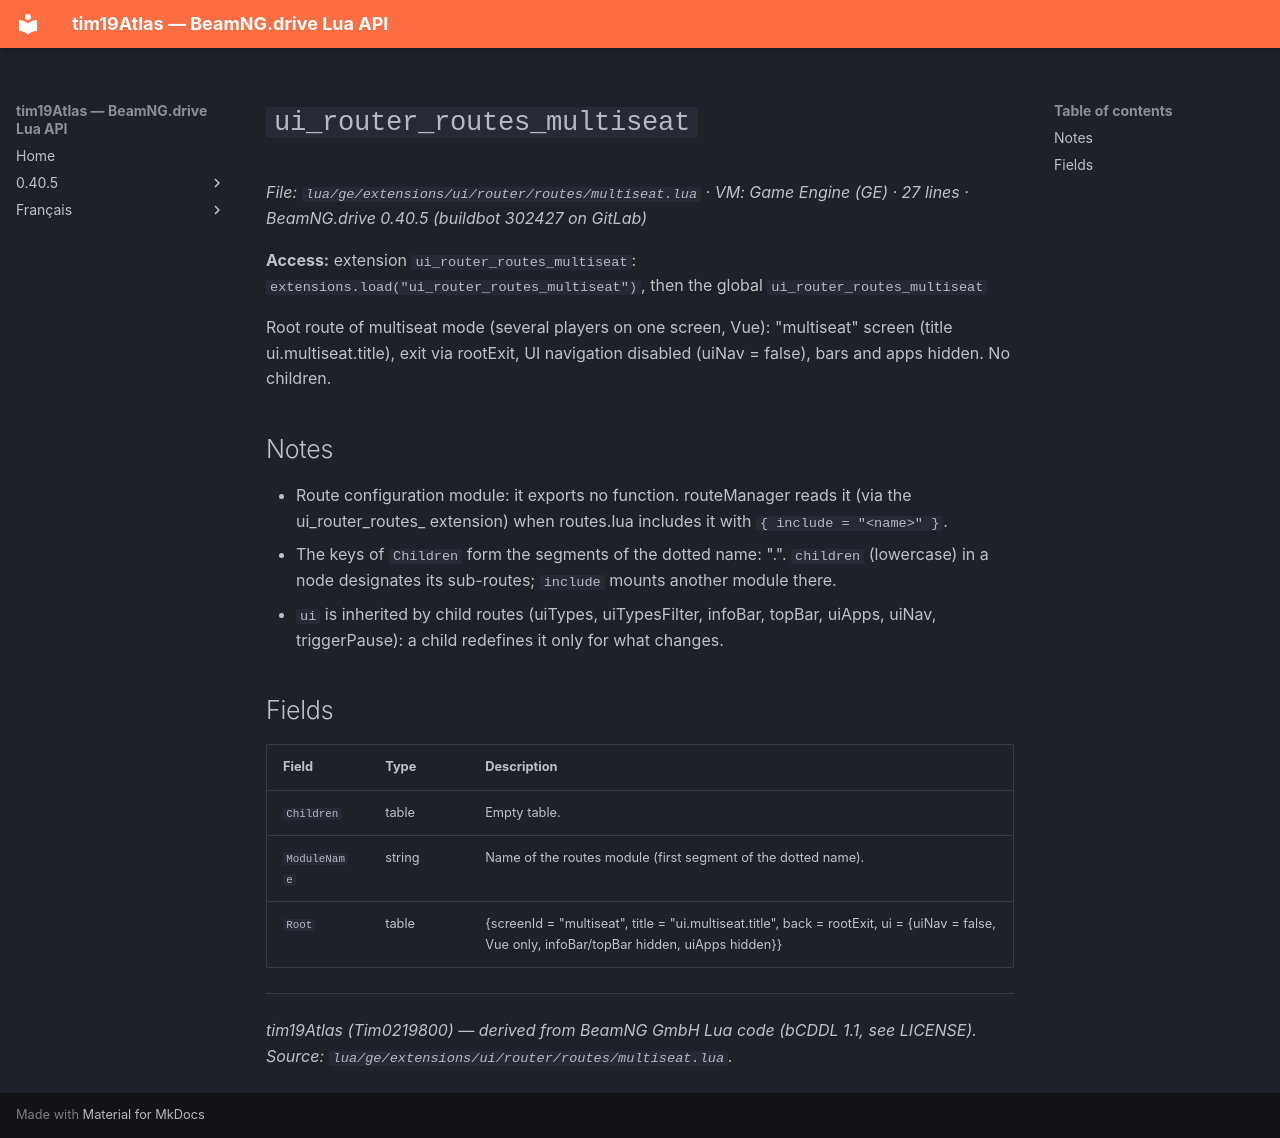

repository: Tim0219800/beamng-lua-atlas · page: 0.40.5/ge/extensions/ui/router/routes/multiseat.html · generator: mkdocs

# `ui_router_routes_multiseat`

*File: `lua/ge/extensions/ui/router/routes/multiseat.lua` · VM: Game Engine (GE) · 27 lines · BeamNG.drive 0.40.5 (buildbot 302427 on GitLab)*

**Access:** extension `ui_router_routes_multiseat`: `extensions.load("ui_router_routes_multiseat")`, then the global `ui_router_routes_multiseat`

Root route of multiseat mode (several players on one screen, Vue): "multiseat" screen (title ui.multiseat.title), exit via rootExit, UI navigation disabled (uiNav = false), bars and apps hidden. No children.

## Notes

- Route configuration module: it exports no function. routeManager reads it (via the ui_router_routes_<name> extension) when routes.lua includes it with `{ include = "<name>" }`.
- The keys of `Children` form the segments of the dotted name: "<module>.<child>". `children` (lowercase) in a node designates its sub-routes; `include` mounts another module there.
- `ui` is inherited by child routes (uiTypes, uiTypesFilter, infoBar, topBar, uiApps, uiNav, triggerPause): a child redefines it only for what changes.

## Fields

| Field | Type | Description |
|---|---|---|
| `Children` | table<string, table> | Empty table. |
| `ModuleName` | string | Name of the routes module (first segment of the dotted name). |
| `Root` | table | {screenId = "multiseat", title = "ui.multiseat.title", back = rootExit, ui = {uiNav = false, Vue only, infoBar/topBar hidden, uiApps hidden}} |

---
*tim19Atlas (Tim0219800) — derived from BeamNG GmbH Lua code (bCDDL 1.1, see LICENSE). Source: `lua/ge/extensions/ui/router/routes/multiseat.lua`.*
